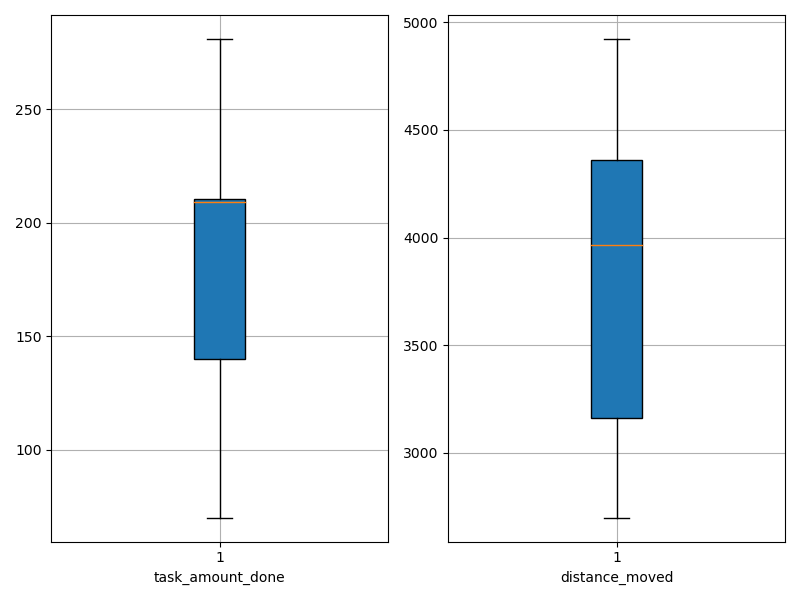

Source data for this figure (header and first rows):
agent_id, task_amount_done, distance_moved
0, 209.0, 4293
1, 210.0, 4111
2, 140.0, 4204
3, 209.0, 4038
4, 211.0, 2798
5, 140.0, 3878
6, 280.0, 3865
7, 210.0, 3171
8, 139.0, 3890
9, 138.0, 2976
10, 281.0, 4789
11, 139.0, 2700
12, 210.0, 3129
13, 140.0, 4922
14, 70.0, 4878
15, 212.0, 2923
16, 141.0, 4430
17, 210.0, 4489
18, 209.0, 3759
19, 212.0, 4338
